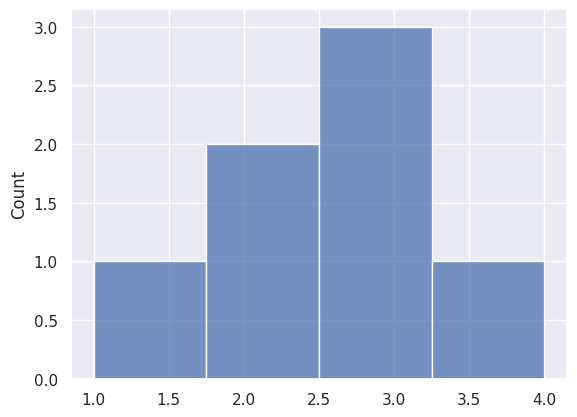

The script that saved this image:
import seaborn as sns
import matplotlib.pyplot as plt

sns.set()
sns.histplot([1, 2, 2, 3, 3, 3, 4])
plt.show()
